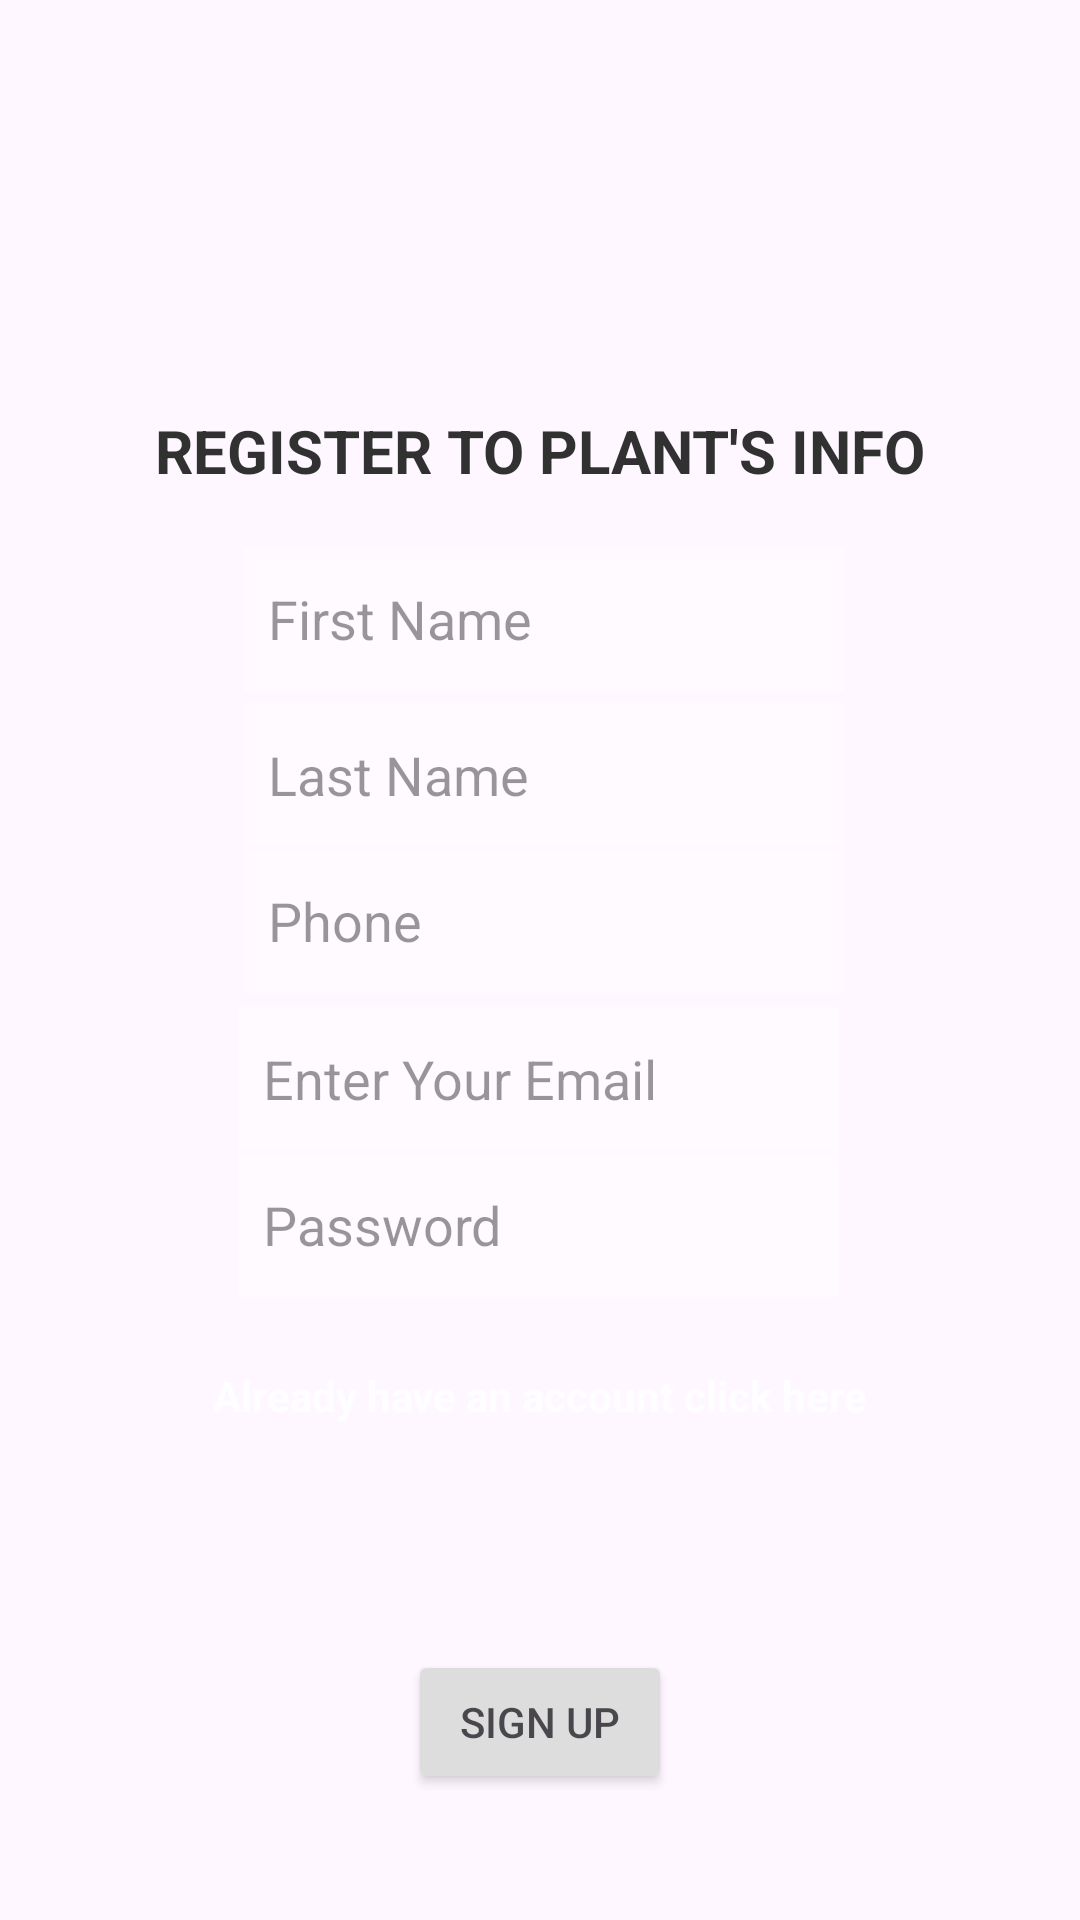

Android layout source for this screen:
<!-- AndroidManifest.xml: application theme Theme.PlantsInfo20 -->
<!-- res/layout/activity_signup.xml -->
<?xml version="1.0" encoding="utf-8"?>
<androidx.constraintlayout.widget.ConstraintLayout xmlns:android="http://schemas.android.com/apk/res/android"
    xmlns:app="http://schemas.android.com/apk/res-auto"
    xmlns:tools="http://schemas.android.com/tools"
    android:layout_width="match_parent"
    android:layout_height="match_parent"
    android:alpha="0.8"
    android:background="@drawable/plantbg"
    tools:context=".Signup">

    <Button
        android:id="@+id/upbtn"
        android:layout_width="wrap_content"
        android:layout_height="wrap_content"
        android:text="SIGN UP"
        app:layout_constraintBottom_toBottomOf="parent"
        app:layout_constraintEnd_toEndOf="parent"
        app:layout_constraintStart_toStartOf="parent"
        app:layout_constraintTop_toTopOf="parent"
        app:layout_constraintVertical_bias="0.929" />

    <EditText
        android:id="@+id/editText2"
        android:layout_width="200dp"
        android:layout_height="wrap_content"
        android:layout_margin="16dp"
        android:alpha="0.5"
        android:background="@android:color/white"
        android:textColorHint="@color/black"
        android:hint="Enter Your Email"
        android:minHeight="48dp"
        android:padding="8dp"
        android:textColor="#000000"
        app:layout_constraintBottom_toBottomOf="parent"
        app:layout_constraintEnd_toEndOf="parent"
        app:layout_constraintHorizontal_bias="0.497"
        app:layout_constraintStart_toStartOf="parent"
        app:layout_constraintTop_toTopOf="parent"
        app:layout_constraintVertical_bias="0.571" />

    <EditText
        android:id="@+id/editText4"
        android:layout_width="200dp"
        android:layout_height="wrap_content"
        android:layout_margin="16dp"
        android:alpha="0.5"
        android:background="@android:color/white"
        android:hint="First Name"
        android:textColorHint="@color/black"
        android:minHeight="48dp"
        android:padding="8dp"
        android:textColor="#000000"

        app:layout_constraintBottom_toBottomOf="parent"
        app:layout_constraintEnd_toEndOf="parent"
        app:layout_constraintHorizontal_bias="0.511"
        app:layout_constraintStart_toStartOf="parent"
        app:layout_constraintTop_toTopOf="parent"
        app:layout_constraintVertical_bias="0.297" />

    <EditText
        android:id="@+id/editText3"
        android:layout_width="200dp"
        android:layout_height="wrap_content"
        android:layout_margin="16dp"
        android:alpha="0.5"
        android:background="@android:color/white"
        android:hint="Last Name"
        android:minHeight="48dp"
        android:padding="8dp"
        android:textColor="#000000"
        android:textColorHint="@color/black"
        app:layout_constraintBottom_toBottomOf="parent"
        app:layout_constraintEnd_toEndOf="parent"
        app:layout_constraintHorizontal_bias="0.511"
        app:layout_constraintStart_toStartOf="parent"
        app:layout_constraintTop_toTopOf="parent"
        app:layout_constraintVertical_bias="0.39" />

    <EditText
        android:id="@+id/editText5"
        android:layout_width="200dp"
        android:layout_height="wrap_content"
        android:layout_margin="16dp"
        android:alpha="0.5"
        android:background="@android:color/white"
        android:hint="Phone"
        android:minHeight="48dp"
        android:textColorHint="@color/black"
        android:padding="8dp"
        android:textColor="#000000"
        app:layout_constraintBottom_toBottomOf="parent"
        app:layout_constraintEnd_toEndOf="parent"
        app:layout_constraintHorizontal_bias="0.511"
        app:layout_constraintStart_toStartOf="parent"
        app:layout_constraintTop_toTopOf="parent"
        app:layout_constraintVertical_bias="0.477" />

    <EditText
        android:id="@+id/editText"
        android:layout_width="200dp"
        android:layout_height="wrap_content"
        android:layout_margin="16dp"
        android:alpha="0.5"
        android:background="@android:color/white"
        android:textColorHint="@color/black"
        android:hint="Password"
        android:minHeight="48dp"
        android:padding="8dp"
        android:textColor="#000000"
        app:layout_constraintBottom_toBottomOf="parent"
        app:layout_constraintEnd_toEndOf="parent"
        app:layout_constraintHorizontal_bias="0.497"
        app:layout_constraintStart_toStartOf="parent"
        app:layout_constraintTop_toTopOf="parent"
        app:layout_constraintVertical_bias="0.658" />

    <TextView
        android:id="@+id/textView"
        android:layout_width="wrap_content"
        android:layout_height="wrap_content"
        android:text="REGISTER TO PLANT'S INFO"
        android:textSize="20dp"
        android:textColor="@color/black"
        android:textStyle="bold"
        app:layout_constraintBottom_toBottomOf="parent"
        app:layout_constraintEnd_toEndOf="parent"
        app:layout_constraintStart_toStartOf="parent"
        app:layout_constraintTop_toTopOf="parent"
        app:layout_constraintVertical_bias="0.223" />

    <TextView
        android:id="@+id/already"
        android:layout_width="wrap_content"
        android:layout_height="wrap_content"
        android:text="Already have an account click here"
        android:textColor="@color/white"
        android:shadowColor="@color/black"
        android:shadowDx="1"
        android:shadowDy="1"
        android:textStyle="bold"
        app:layout_constraintBottom_toBottomOf="parent"
        app:layout_constraintEnd_toEndOf="parent"
        app:layout_constraintStart_toStartOf="parent"
        app:layout_constraintTop_toTopOf="parent"
        app:layout_constraintVertical_bias="0.734" />
</androidx.constraintlayout.widget.ConstraintLayout>
<!-- resources referenced by this layout -->
<resources>
  <color name="black">#FF000000</color>
  <color name="white">#FFFFFFFF</color>
  <style name="Theme.PlantsInfo20" parent="Base.Theme.PlantsInfo20" />
  <style name="Base.Theme.PlantsInfo20" parent="Theme.Material3.DayNight.NoActionBar">
          
          
      </style>
</resources>
